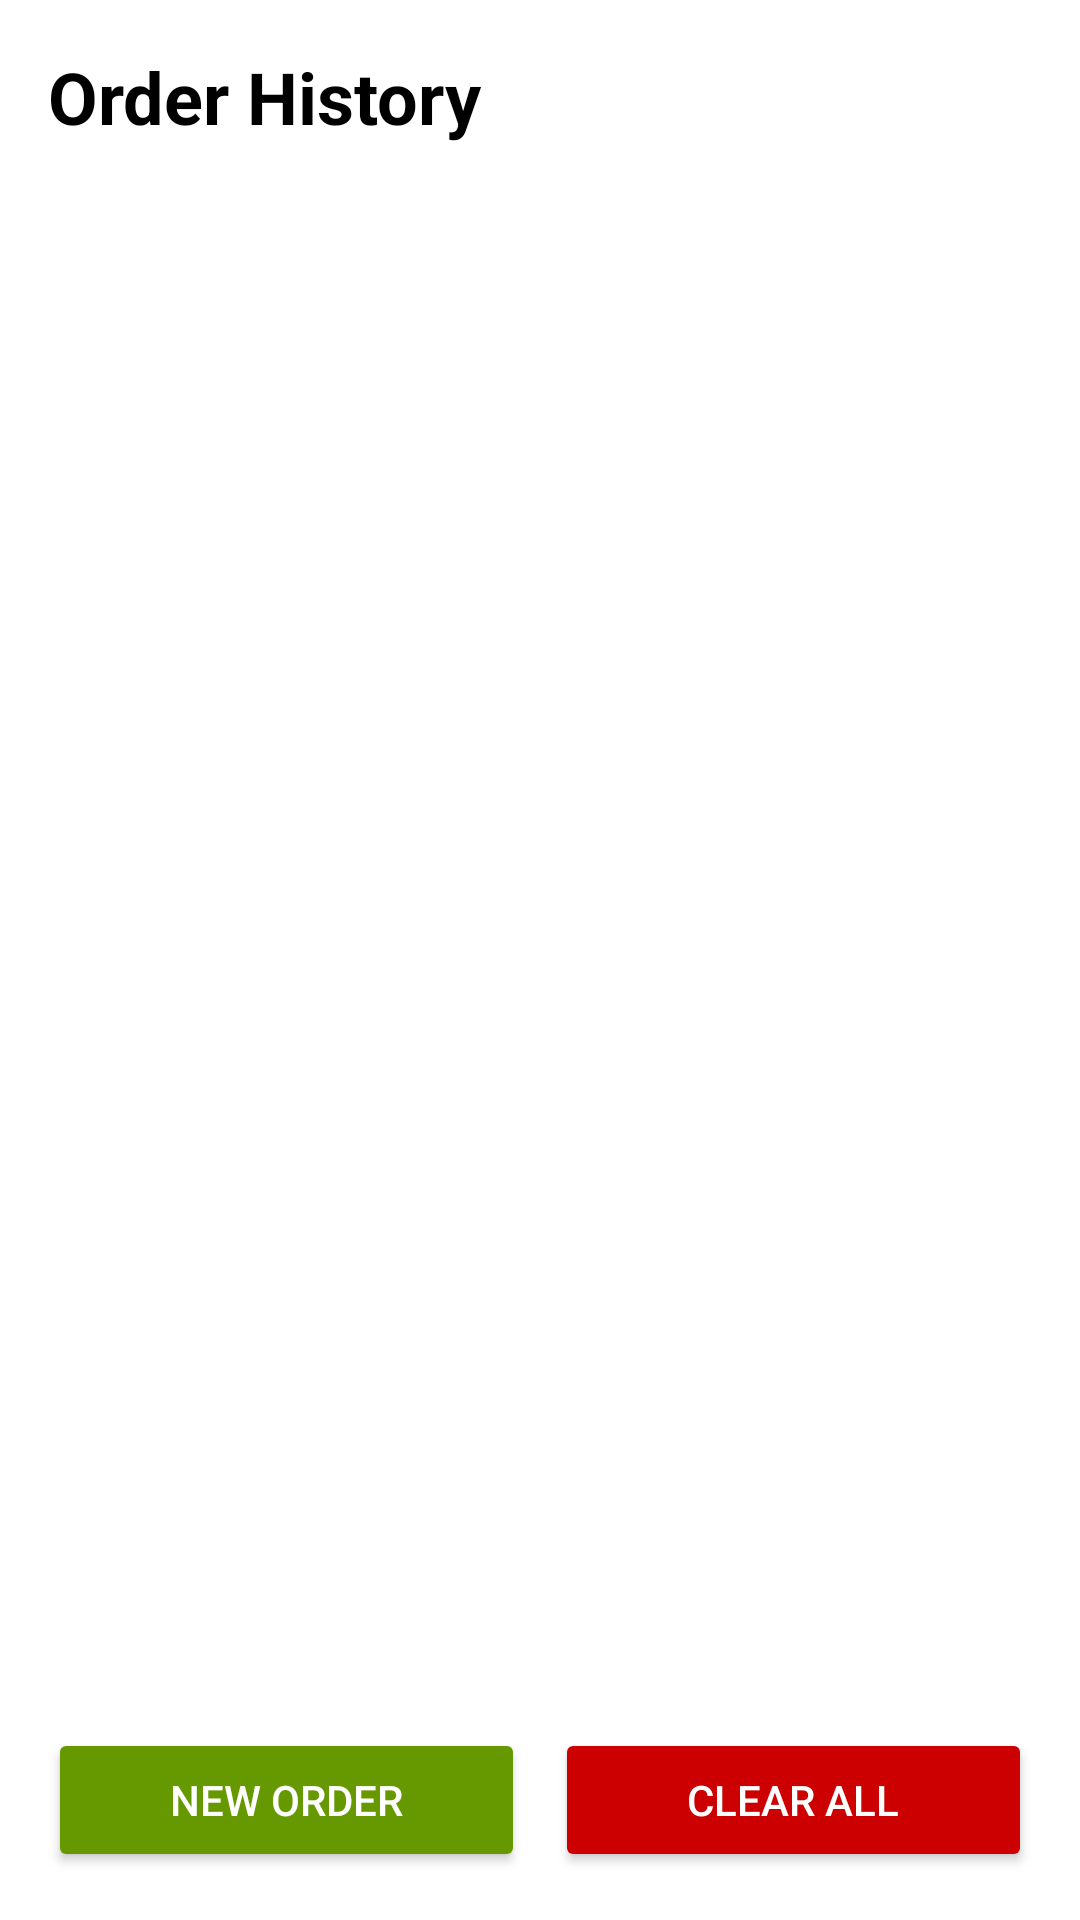

Write the Android layout XML for this screen, with the resource values it uses.
<!-- AndroidManifest.xml: application theme Theme.Lab3 -->
<!-- res/layout/history_activity.xml -->
<?xml version="1.0" encoding="utf-8"?>
<LinearLayout xmlns:android="http://schemas.android.com/apk/res/android"
    android:layout_width="match_parent"
    android:layout_height="match_parent"
    android:orientation="vertical"
    android:padding="16dp"
    android:background="@android:color/white"> <TextView
    android:id="@+id/textViewHistoryTitle"
    android:layout_width="wrap_content"
    android:layout_height="wrap_content"
    android:text="Order History"
    android:textColor="@android:color/black"
    android:textSize="24sp"
    android:textStyle="bold"
    android:paddingBottom="10dp"/>

    <TextView
        android:id="@+id/textViewEmpty"
        android:layout_width="match_parent"
        android:layout_height="wrap_content"
        android:text="No orders yet"
        android:textColor="@android:color/darker_gray"
        android:gravity="center"
        android:visibility="gone"/>

    <ListView
        android:id="@+id/listViewHistory"
        android:layout_width="match_parent"
        android:layout_height="0dp"
        android:layout_weight="1"
        android:divider="@android:color/darker_gray"
        android:dividerHeight="1dp" />

    <LinearLayout
        android:layout_width="match_parent"
        android:layout_height="wrap_content"
        android:orientation="horizontal"
        android:layout_marginTop="10dp">

        <Button
            android:id="@+id/buttonCreateNew"
            android:layout_width="0dp"
            android:layout_height="wrap_content"
            android:layout_weight="1"
            android:text="New Order"
            android:layout_marginEnd="5dp"
            android:textColor="@android:color/white"
            android:backgroundTint="@android:color/holo_green_dark" />

        <Button
            android:id="@+id/buttonClearHistory"
            android:layout_width="0dp"
            android:layout_height="wrap_content"
            android:layout_weight="1"
            android:text="Clear All"
            android:layout_marginStart="5dp"
            android:textColor="@android:color/white"
            android:backgroundTint="@android:color/holo_red_dark"/>
    </LinearLayout>

</LinearLayout>
<!-- resources referenced by this layout -->
<resources>
  <style name="Theme.Lab3" parent="Theme.MaterialComponents.Light.NoActionBar">
      </style>
</resources>
